Run: headless pygame with SDL's dummy video driver; simulated clock (each Clock.tick advances the game by its frame time, no real sleeping); random seed 0; keys injected as events and as key.get_pressed() state; no mouse input.
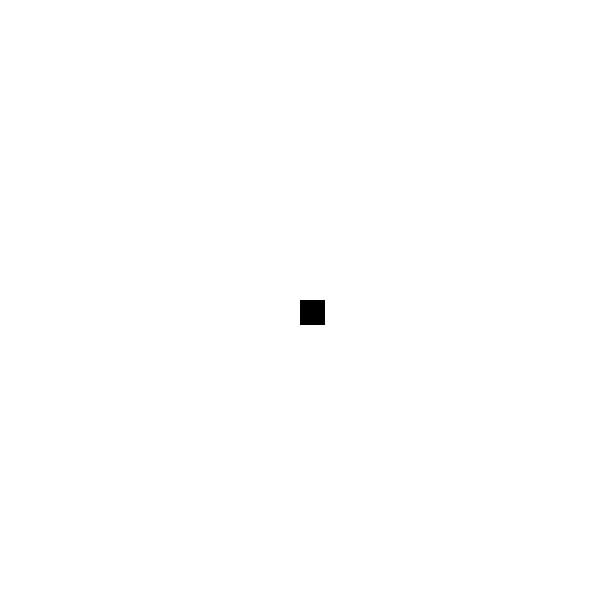
Frame 1 of 4 · flips 1–60 · no input
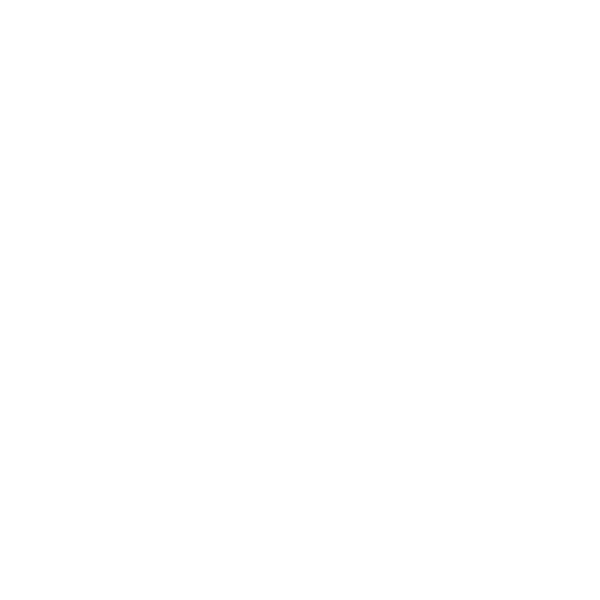
Frame 2 of 4 · flips 61–180 · tapped SPACE, RETURN · held RIGHT (→), D
Frame 3 of 4 · flips 181–300 · held DOWN (↓), S · screen unchanged from frame 2, image omitted
Frame 4 of 4 · flips 301–420 · held LEFT (←), A, UP (↑), W · screen same as frame 1, image omitted

The pygame program that drew these frames:

import pygame as pg

pg.init()
screen = pg.display.set_mode((600, 600))
clock = pg.time.Clock()
running = True
size = pg.Vector2(25,25)
playerpos = pg.Vector2(300,300)
player_speed = 4

while running:

    for event in pg.event.get():
        if event.type == pg.QUIT:
            running = False

    keys_pressed = pg.key.get_pressed()

    screen.fill("white")
    if running == False:
        screen.fill("red")

    playerpos.x = ((keys_pressed[pg.K_a] * -player_speed) + (keys_pressed[pg.K_d] * player_speed)) + playerpos.x
    playerpos.y = ((keys_pressed[pg.K_w] * -player_speed) + (keys_pressed[pg.K_s] * player_speed)) + playerpos.y

    pg.draw.rect(screen, "black", (playerpos,size))


    pg.display.flip()
    clock.tick(60)
